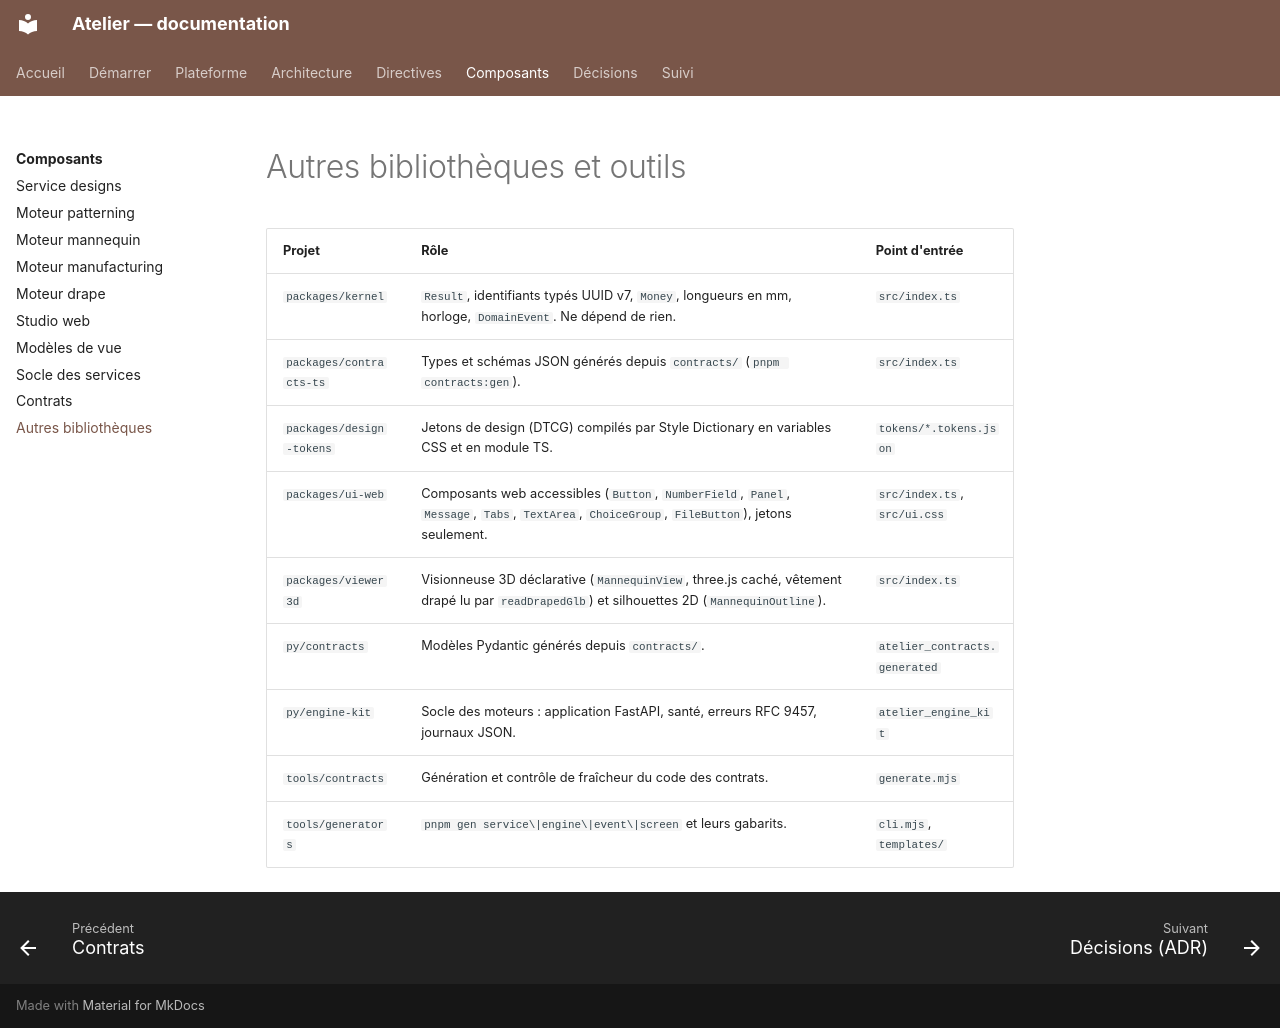

repository: THackSRT/model-design · page: composants/bibliotheques/index.html · generator: mkdocs

# Autres bibliothèques et outils

| Projet                   | Rôle                                                                                                                                         | Point d'entrée                |
| ------------------------ | -------------------------------------------------------------------------------------------------------------------------------------------- | ----------------------------- |
| `packages/kernel`        | `Result`, identifiants typés UUID v7, `Money`, longueurs en mm, horloge, `DomainEvent`. Ne dépend de rien.                                   | `src/index.ts`                |
| `packages/contracts-ts`  | Types et schémas JSON générés depuis `contracts/` (`pnpm contracts:gen`).                                                                    | `src/index.ts`                |
| `packages/design-tokens` | Jetons de design (DTCG) compilés par Style Dictionary en variables CSS et en module TS.                                                      | `tokens/*.tokens.json`        |
| `packages/ui-web`        | Composants web accessibles (`Button`, `NumberField`, `Panel`, `Message`, `Tabs`, `TextArea`, `ChoiceGroup`, `FileButton`), jetons seulement. | `src/index.ts`, `src/ui.css`  |
| `packages/viewer3d`      | Visionneuse 3D déclarative (`MannequinView`, three.js caché, vêtement drapé lu par `readDrapedGlb`) et silhouettes 2D (`MannequinOutline`).  | `src/index.ts`                |
| `py/contracts`           | Modèles Pydantic générés depuis `contracts/`.                                                                                                | `atelier_contracts.generated` |
| `py/engine-kit`          | Socle des moteurs : application FastAPI, santé, erreurs RFC 9457, journaux JSON.                                                             | `atelier_engine_kit`          |
| `tools/contracts`        | Génération et contrôle de fraîcheur du code des contrats.                                                                                    | `generate.mjs`                |
| `tools/generators`       | `pnpm gen service\|engine\|event\|screen` et leurs gabarits.                                                                                 | `cli.mjs`, `templates/`       |
